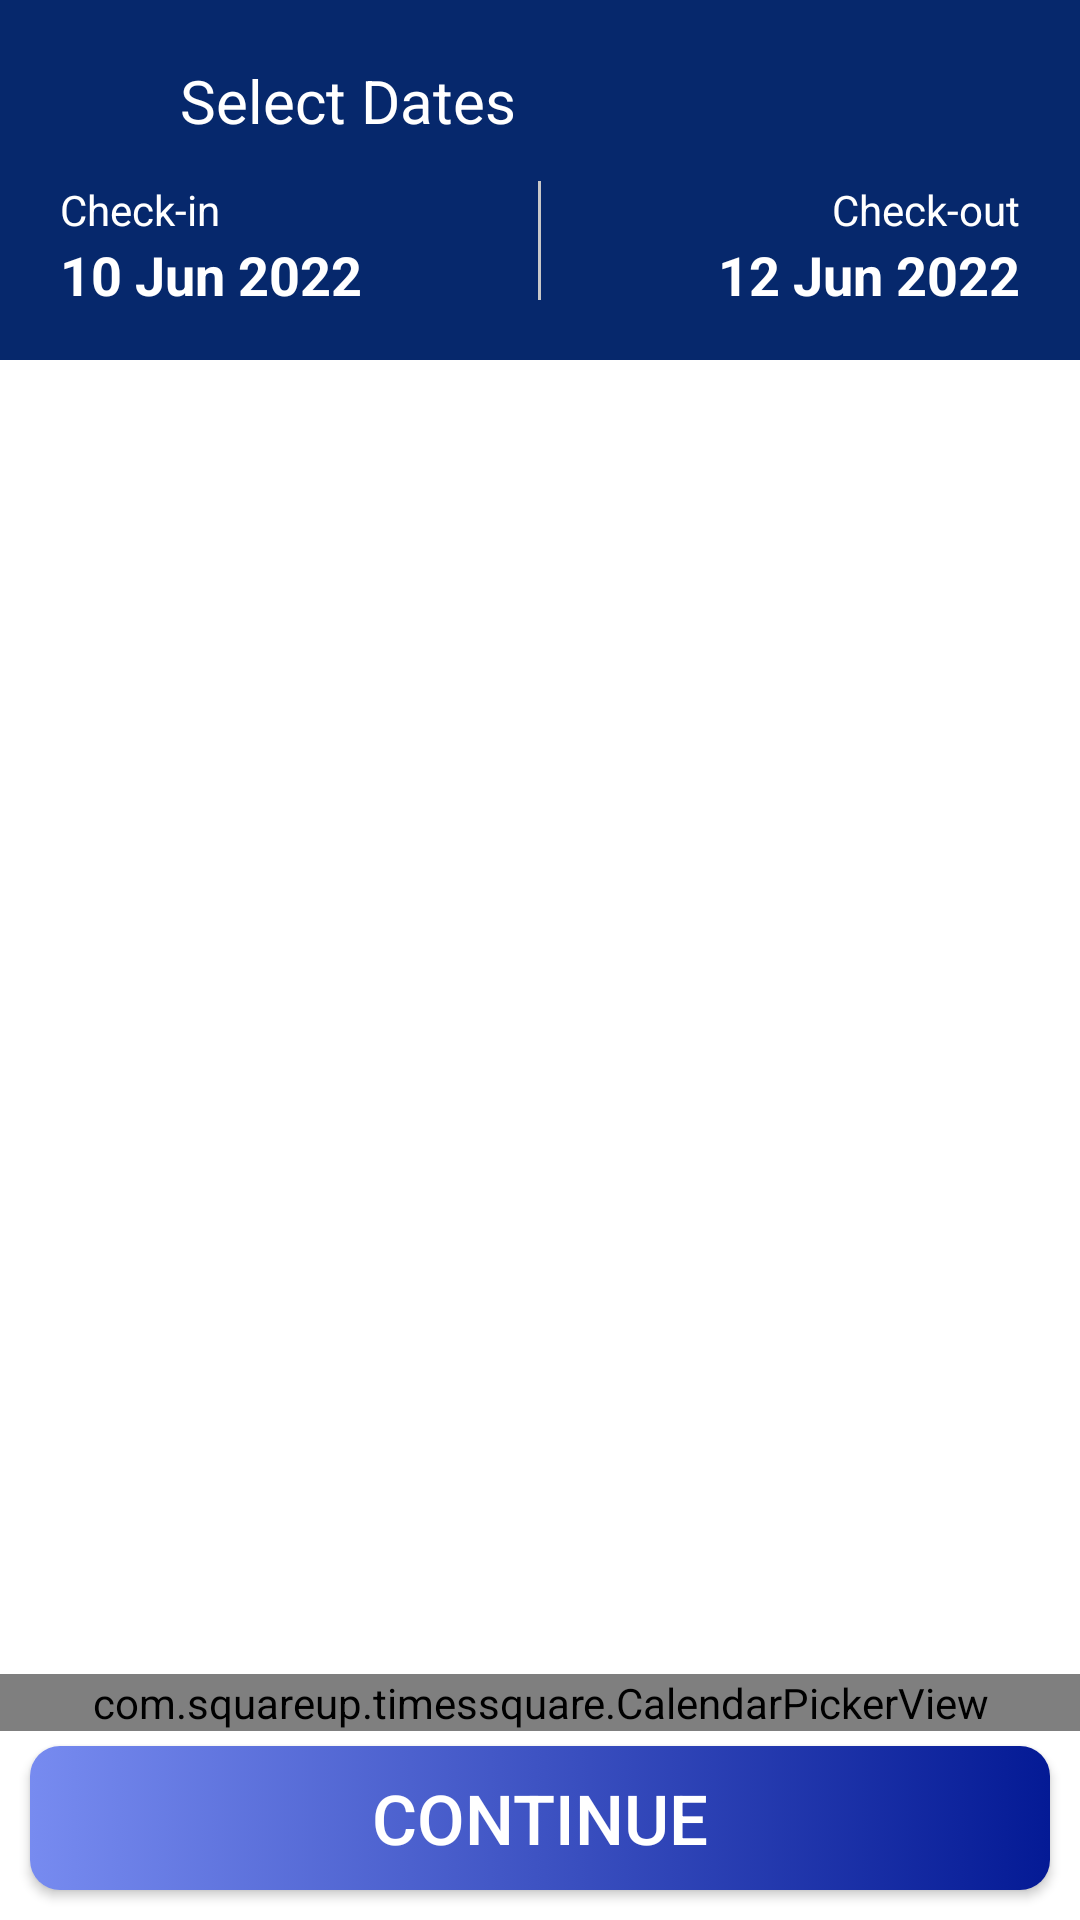

This screen was rendered from an Android layout file. Write that file and the resources it references.
<!-- AndroidManifest.xml: application theme Theme.MergeRoommate -->
<!-- res/layout/date_picker.xml -->
<?xml version="1.0" encoding="utf-8"?>
<layout xmlns:android="http://schemas.android.com/apk/res/android"
    xmlns:app="http://schemas.android.com/apk/res-auto">

    <LinearLayout
        android:layout_width="match_parent"
        android:layout_height="match_parent"
        android:orientation="vertical">

        <RelativeLayout
            android:layout_width="match_parent"
            android:layout_height="120dp"
            android:background="#06286C"
            android:padding="20dp">

            <ImageView
                android:id="@+id/Back_hostel"
                android:layout_width="30dp"
                android:layout_height="30dp"
                android:layout_alignParentLeft="true"
                android:src="@drawable/ic_baseline_arrow_back" />

            <TextView
                android:id="@+id/textView"
                android:layout_width="wrap_content"
                android:layout_height="40dp"
                android:layout_marginStart="40dp"
                android:text="Select Dates"
                android:textColor="@color/white"
                android:textSize="20sp" />

            <LinearLayout
                android:layout_width="match_parent"
                android:layout_height="wrap_content"
                android:layout_alignParentBottom="true"
                android:layout_marginBottom="-4dp"
                android:orientation="horizontal">

                <LinearLayout
                    android:id="@+id/check_in_layout"
                    android:layout_width="0dp"
                    android:layout_height="wrap_content"
                    android:layout_weight="1"
                    android:gravity="start"
                    android:orientation="vertical">


                    <TextView
                        android:layout_width="wrap_content"
                        android:layout_height="wrap_content"
                        android:text="Check-in"
                        android:textColor="@color/white"
                        android:textSize="14sp" />

                    <TextView
                        android:id="@+id/check_in"
                        android:layout_width="wrap_content"
                        android:layout_height="wrap_content"
                        android:text="10 Jun 2022"
                        android:textColor="@color/white"
                        android:textSize="18sp"
                        android:textStyle="bold" />

                </LinearLayout>

                <View
                    android:layout_width="1dp"
                    android:layout_height="match_parent"
                    android:layout_centerHorizontal="true"
                    android:background="#C7C7C8" />
                <LinearLayout
                    android:id="@+id/check_out_layout"
                    android:layout_width="0dp"
                    android:layout_height="wrap_content"
                    android:layout_weight="1"
                    android:gravity="end"
                    android:orientation="vertical">

                    <TextView
                        android:layout_width="wrap_content"
                        android:layout_height="wrap_content"
                        android:text="Check-out"
                        android:textColor="@color/white"
                        android:textSize="14sp" />

                    <TextView
                        android:id="@+id/check_out"
                        android:layout_width="wrap_content"
                        android:layout_height="wrap_content"
                        android:text="12 Jun 2022"
                        android:textColor="@color/white"
                        android:textSize="18sp"
                        android:textStyle="bold" />


                </LinearLayout>

            </LinearLayout>
        </RelativeLayout>

        <androidx.constraintlayout.widget.ConstraintLayout
            android:layout_width="match_parent"
            android:layout_height="match_parent"
            >
            <com.squareup.timessquare.CalendarPickerView
                android:id="@+id/calendar_view"
                android:layout_width="match_parent"
                android:layout_height="wrap_content"
                app:layout_constraintBottom_toTopOf="@id/done_date"
                android:layout_marginBottom="5dp"
                />
            <Button
                android:id="@+id/done_date"
                android:layout_width="match_parent"
                android:layout_height="wrap_content"
                android:layout_margin="10dp"

                android:background="@drawable/button_shape"
                android:gravity="center"
                android:text="continue"
                android:textColor="@color/white"
                android:textSize="23sp"
                app:layout_constraintBottom_toBottomOf="parent"


                />


        </androidx.constraintlayout.widget.ConstraintLayout>

    </LinearLayout>
</layout>
<!-- resources referenced by this layout -->
<resources>
  <color name="white">#FFFFFFFF</color>
  <!-- drawable button_shape (drawable) -->
  <?xml version="1.0" encoding="utf-8"?>
  <selector xmlns:android="http://schemas.android.com/apk/res/android">
      <item>
          <shape android:shape="rectangle">
              <gradient android:startColor="#041A95" android:endColor="#778BF0" android:angle="180" />
              <corners
                  android:radius="10dp" />
  
  
          </shape>
      </item>
  </selector>
  <style name="Theme.MergeRoommate" parent="Theme.MaterialComponents.DayNight.NoActionBar">
          
          <item name="colorPrimary">@color/purple_500</item>
          <item name="colorPrimaryVariant">@color/purple_700</item>
          <item name="colorOnPrimary">@color/white</item>
          
          <item name="colorSecondary">@color/teal_200</item>
          <item name="colorSecondaryVariant">@color/teal_700</item>
          <item name="colorOnSecondary">@color/black</item>
          
          <item name="android:statusBarColor" tools:targetApi="l">?attr/colorPrimaryVariant</item>
          
      </style>
  <color name="purple_500">#FF6200EE</color>
  <color name="purple_700">#FF3700B3</color>
  <color name="teal_200">#FF03DAC5</color>
  <color name="teal_700">#FF018786</color>
  <color name="black">#FF000000</color>
</resources>
